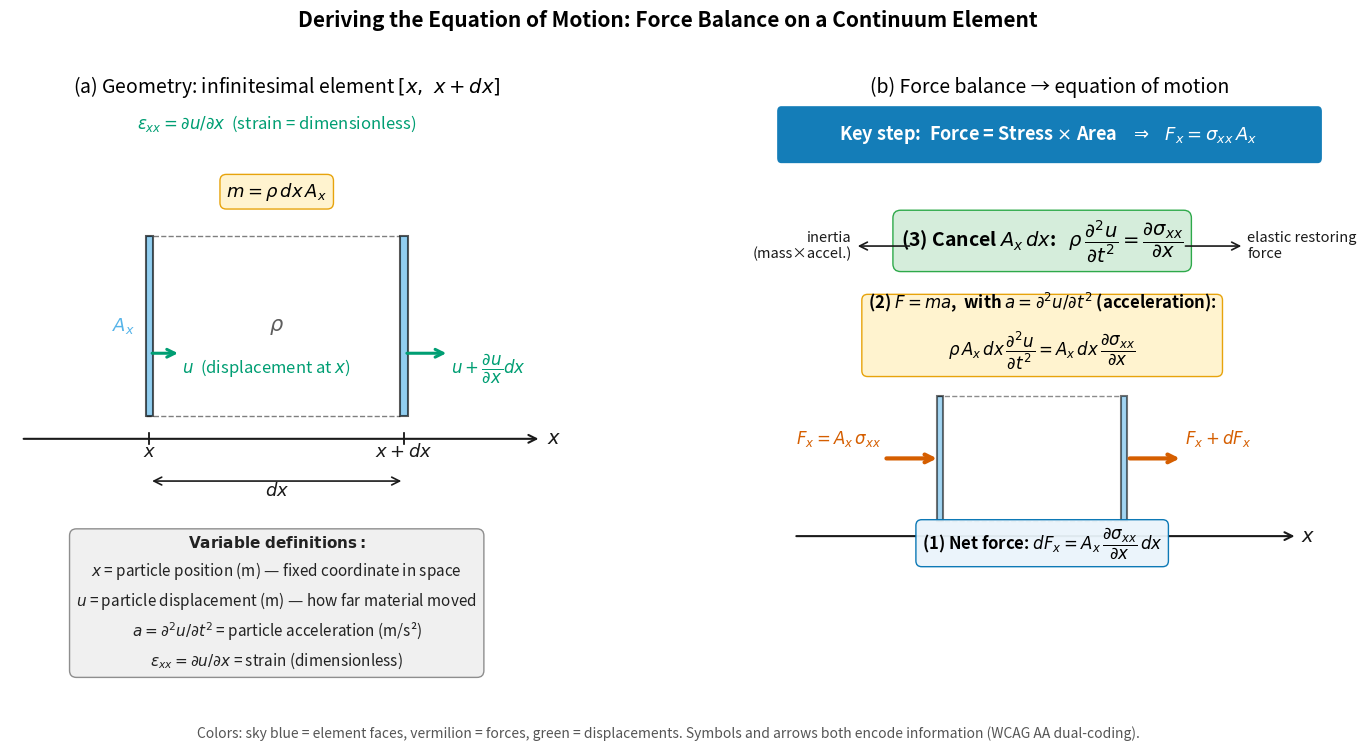

Source code (Python): (Note: this script raises an exception after producing the figure.)
"""
fig_force_balance.py
====================
Two-panel figure illustrating the force balance on an infinitesimal elastic
element used to derive the 1D equation of motion (Newton's 2nd law applied
to a continuum):
  (a) Geometry: element between x and x+dx with face area A_x, displaced by u
  (b) Forces: F_x on left face, F_x + dF_x on right face, net force drives
      acceleration

Reproduces the scientific content of:
  Lowrie, W. & Fichtner, A. (2020). Fundamentals of Geophysics, 3rd ed.,
  Fig. 3.11. Cambridge University Press. DOI: 10.1017/9781108685917
  Also consistent with: MIT OCW 12.510 Lecture 2 (CC BY NC SA)

Output : assets/figures/fig_force_balance.png
License: CC-BY 4.0 (this script)
"""
# Colorblind-safe WCAG AA palette:
# #0072B2 (blue), #E69F00 (orange), #56B4E9 (sky), #009E73 (green),
# #D55E00 (vermilion), #CC79A7 (pink), #000000 (black)

import numpy as np
import matplotlib as mpl
import matplotlib.pyplot as plt
import matplotlib.patches as mpatches

mpl.rcParams.update({
    'font.size': 14,
    'axes.titlesize': 14,
    'axes.labelsize': 14,
    'xtick.labelsize': 12,
    'ytick.labelsize': 12,
})

C_ELEMENT = '#56B4E9'   # sky    – element face
C_FORCE   = '#D55E00'   # vermilion – forces
C_DISP    = '#009E73'   # green  – displacements
C_AXIS    = '#1a1a1a'   # near-black – axes/labels
C_STRESS  = '#0072B2'   # blue   – stress annotation
C_BANNER  = '#0072B2'   # blue   – F=σA banner background

fig, axes = plt.subplots(1, 2, figsize=(14, 7))
fig.subplots_adjust(wspace=0.38, left=0.03, right=0.97, top=0.88, bottom=0.14)

# ═══════════════════════════════════════════════════════════
# Panel (a) — Geometry of the continuum element
# ═══════════════════════════════════════════════════════════
ax = axes[0]
ax.set_xlim(-1.0, 9.2)
ax.set_ylim(-3.2, 6.0)
ax.axis('off')
ax.set_title('(a) Geometry: infinitesimal element $[x,\\ x+dx]$',
             fontsize=14, pad=6)

# x-axis
ax.annotate('', xy=(8.8, 0), xytext=(-0.8, 0),
            arrowprops=dict(arrowstyle='->', color=C_AXIS, lw=1.5))
ax.text(8.9, 0, '$x$', fontsize=14, va='center', color=C_AXIS)

# Element: left face at x=1.5, right face at x=6.2
left_x, right_x = 1.5, 6.2
face_h = 3.2
face_y0 = 0.4

# Left face (square, representing cross-section A_x)
face_left = mpatches.FancyBboxPatch(
    (left_x, face_y0), 0.14, face_h,
    boxstyle='square,pad=0', fc=C_ELEMENT, ec='black', alpha=0.65, lw=1.5, zorder=3)
ax.add_patch(face_left)
ax.text(left_x - 0.40, face_y0 + face_h/2, '$A_x$',
        fontsize=13, va='center', ha='center', color=C_ELEMENT)

# Right face
face_right = mpatches.FancyBboxPatch(
    (right_x, face_y0), 0.14, face_h,
    boxstyle='square,pad=0', fc=C_ELEMENT, ec='black', alpha=0.65, lw=1.5, zorder=3)
ax.add_patch(face_right)

# Top and bottom connector lines (element boundary)
ax.plot([left_x, right_x], [face_y0, face_y0], 'k--', lw=1.0, alpha=0.5)
ax.plot([left_x, right_x], [face_y0+face_h, face_y0+face_h], 'k--', lw=1.0, alpha=0.5)

# x position markers below axis
for xp, lbl in [(left_x, '$x$'), (right_x, '$x+dx$')]:
    ax.plot([xp+0.07, xp+0.07], [-0.10, 0.10], 'k-', lw=1.2)
    ax.text(xp+0.07, -0.32, lbl, ha='center', fontsize=13, color=C_AXIS)

# dx brace
ax.annotate('', xy=(right_x+0.07, -0.75), xytext=(left_x+0.07, -0.75),
            arrowprops=dict(arrowstyle='<->', color=C_AXIS, lw=1.2))
ax.text((left_x+right_x)/2 + 0.07, -1.02, '$dx$', ha='center', fontsize=13, color=C_AXIS)

# Density label inside element
ax.text((left_x+right_x)/2 + 0.07, face_y0+face_h/2,
        r'$\rho$', ha='center', va='center', fontsize=15, color=C_AXIS, alpha=0.7)

# Mass equation
ax.text((left_x+right_x)/2 + 0.07, 4.30,
        r'$m = \rho\,dx\,A_x$',
        ha='center', fontsize=13,
        bbox=dict(fc='#FFF3CD', ec='#E69F00', alpha=0.95, boxstyle='round,pad=0.35'))

# Displacement arrows: u at left face, u+du at right face
ax.annotate('', xy=(left_x + 0.65, face_y0 + face_h*0.35),
            xytext=(left_x + 0.07, face_y0 + face_h*0.35),
            arrowprops=dict(arrowstyle='->', color=C_DISP, lw=2.2))
ax.text(left_x + 0.68, face_y0 + face_h*0.35 - 0.35,
        r'$u$  (displacement at $x$)', fontsize=12, color=C_DISP)

ax.annotate('', xy=(right_x + 0.90, face_y0 + face_h*0.35),
            xytext=(right_x + 0.07, face_y0 + face_h*0.35),
            arrowprops=dict(arrowstyle='->', color=C_DISP, lw=2.2))
ax.text(right_x + 0.93, face_y0 + face_h*0.35 - 0.35,
        r'$u + \dfrac{\partial u}{\partial x}dx$', fontsize=12, color=C_DISP)

# Strain annotation
ax.text((left_x+right_x)/2 + 0.07, 5.50,
        r'$\varepsilon_{xx} = \partial u/\partial x$  (strain = dimensionless)',
        ha='center', fontsize=12, color=C_DISP, style='italic')

# Variable legend box at the bottom of panel (a)
legend_text = (
    r'$\bf{Variable\ definitions:}$' + '\n'
    r'$x$ = particle position (m) — fixed coordinate in space' + '\n'
    r'$u$ = particle displacement (m) — how far material moved' + '\n'
    r'$a = \partial^2u/\partial t^2$ = particle acceleration (m/s²)' + '\n'
    r'$\varepsilon_{xx} = \partial u/\partial x$ = strain (dimensionless)'
)
ax.text((left_x+right_x)/2 + 0.07, -1.70,
        legend_text,
        ha='center', va='top', fontsize=11, color='#222',
        bbox=dict(fc='#F0F0F0', ec='#888', alpha=0.95, boxstyle='round,pad=0.45'),
        linespacing=1.5)

# ═══════════════════════════════════════════════════════════
# Panel (b) — Force balance → equation of motion
# ═══════════════════════════════════════════════════════════
ax = axes[1]
ax.set_xlim(-2.0, 11.5)
ax.set_ylim(-0.8, 9.2)
ax.axis('off')
ax.set_title('(b) Force balance → equation of motion',
             fontsize=14, pad=6)

# Blue banner: Force = Stress × Area
banner = mpatches.FancyBboxPatch((-1.8, 8.1), 13.1, 0.90,
    boxstyle='round,pad=0.1', fc=C_BANNER, ec='none', alpha=0.92, zorder=4)
ax.add_patch(banner)
ax.text(4.7, 8.55,
        r'Key step:  Force = Stress $\times$ Area  $\;\Rightarrow\;$  $F_x = \sigma_{xx}\,A_x$',
        ha='center', va='center', fontsize=13, fontweight='bold', color='white', zorder=5)

# x-axis
ax.annotate('', xy=(10.8, 0.8), xytext=(-1.5, 0.8),
            arrowprops=dict(arrowstyle='->', color=C_AXIS, lw=1.5))
ax.text(10.9, 0.8, '$x$', fontsize=14, va='center', color=C_AXIS)

# Element faces
lx2, rx2 = 2.0, 6.5
fh2 = 2.4; fy0 = 1.1
face_l2 = mpatches.FancyBboxPatch((lx2, fy0), 0.14, fh2,
    boxstyle='square,pad=0', fc=C_ELEMENT, ec='black', alpha=0.55, lw=1.5)
face_r2 = mpatches.FancyBboxPatch((rx2, fy0), 0.14, fh2,
    boxstyle='square,pad=0', fc=C_ELEMENT, ec='black', alpha=0.55, lw=1.5)
for f in [face_l2, face_r2]:
    ax.add_patch(f)
ax.plot([lx2, rx2], [fy0, fy0], 'k--', lw=1.0, alpha=0.45)
ax.plot([lx2, rx2], [fy0+fh2, fy0+fh2], 'k--', lw=1.0, alpha=0.45)

# Force F_x on left face (points right = into element)
ax.annotate('', xy=(lx2+0.07, fy0+fh2/2),
            xytext=(lx2 - 1.3, fy0+fh2/2),
            arrowprops=dict(arrowstyle='->', color=C_FORCE, lw=3.0))
ax.text(lx2 - 1.35, fy0+fh2/2 + 0.28,
        r'$F_x = A_x\,\sigma_{xx}$', ha='right', fontsize=12, color=C_FORCE)

# Force F_x + dF_x on right face (points right = out of element)
ax.annotate('', xy=(rx2 + 1.5, fy0+fh2/2),
            xytext=(rx2+0.14, fy0+fh2/2),
            arrowprops=dict(arrowstyle='->', color=C_FORCE, lw=3.0))
ax.text(rx2 + 1.55, fy0+fh2/2 + 0.28,
        r'$F_x+dF_x$', ha='left', fontsize=12, color=C_FORCE)

# Step (1) — Net force
ax.text(4.57, fy0 - 0.55,
        r'(1) Net force: $dF_x = A_x\,\dfrac{\partial\sigma_{xx}}{\partial x}\,dx$',
        ha='center', fontsize=12, fontweight='bold',
        bbox=dict(fc='#EAF4FB', ec=C_STRESS, alpha=0.95, boxstyle='round,pad=0.35'))

# Step (2) — Newton's 2nd law with explicit a = ∂²u/∂t²
ax.text(4.57, 4.30,
        '(2) $F=ma$,  with $a = \\partial^2u/\\partial t^2$ (acceleration):\n'
        r'$\rho\,A_x\,dx\,\dfrac{\partial^2 u}{\partial t^2}'
        r'= A_x\,dx\,\dfrac{\partial\sigma_{xx}}{\partial x}$',
        ha='center', fontsize=12, fontweight='bold',
        bbox=dict(fc='#FFF3CD', ec='#E69F00', alpha=0.95, boxstyle='round,pad=0.35'),
        linespacing=1.6)

# Step (3) — Cancel A_x dx → equation of motion
ax.text(4.57, 6.40,
        r'(3) Cancel $A_x\,dx$:   '
        r'$\rho\,\dfrac{\partial^2 u}{\partial t^2} = \dfrac{\partial\sigma_{xx}}{\partial x}$',
        ha='center', fontsize=14, fontweight='bold',
        bbox=dict(fc='#D4EDDA', ec='#28A745', alpha=0.97, boxstyle='round,pad=0.40'))

# Annotation arrows for physical interpretation
ax.annotate('', xy=(0.0, 6.40), xytext=(1.4, 6.40),
            arrowprops=dict(arrowstyle='->', color=C_AXIS, lw=1.2))
ax.text(-0.08, 6.40, 'inertia\n(mass\u00d7accel.)', ha='right', fontsize=10.5,
        va='center', color=C_AXIS)
ax.annotate('', xy=(9.5, 6.40), xytext=(8.0, 6.40),
            arrowprops=dict(arrowstyle='->', color=C_AXIS, lw=1.2))
ax.text(9.58, 6.40, 'elastic restoring\nforce', ha='left', fontsize=10.5,
        va='center', color=C_AXIS)

# ── Title ─────────────────────────────────────────────────────────
fig.suptitle('Deriving the Equation of Motion: Force Balance on a Continuum Element',
             fontsize=15, fontweight='bold', y=1.01)
fig.text(0.5, -0.03,
    'Colors: sky blue = element faces, vermilion = forces, green = displacements. '
    'Symbols and arrows both encode information (WCAG AA dual-coding).',
    ha='center', fontsize=10, style='italic', color='#555')

plt.savefig('assets/figures/fig_force_balance.png', dpi=300, bbox_inches='tight')
print('Saved: assets/figures/fig_force_balance.png')

if __name__ == '__main__':
    pass
